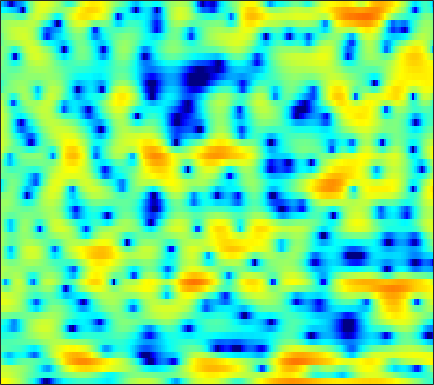

Source data for this figure (header and first rows):
5.4818, 5.2918, 4.9814, 4.6042, 4.2792, 3.7842, 3.2217, 2.7525, 2.067, 1.3064, 0.45737, -0.2405, -1.272, -2.4494, -3.4382, -4.9511, -6.7502, -8.3621, -11.049, -14.751, -20.129, -23.262, -18.69, -14.306
3.501, 3.437, 3.294, 3.087, 2.891, 2.576, 2.204, 1.892, 1.433, 0.926, 0.3771, -0.05728, -0.656, -1.27, -1.731, -2.329, -2.884, -3.252, -3.665, -3.956, -4.105, -4.12, -4.002, -3.746
2.913, 2.844, 2.706, 2.53, 2.376, 2.153, 1.916, 1.724, 1.447, 1.127, 0.7485, 0.4178, -0.09338, -0.7016, -1.235, -2.069, -3.064, -3.938, -5.297, -6.885, -8.529, -9.454, -9.465, -7.907
-0.9631, -1.992, -3.406, -4.5, -4.821, -4.493, -3.67, -2.986, -2.197, -1.624, -1.293, -1.177, -1.171, -1.292, -1.449, -1.725, -2.058, -2.329, -2.725, -3.115, -3.407, -3.447, -3.092, -2.165
-3.398, -4.749, -6.628, -7.993, -8.198, -7.47, -6.35, -5.619, -4.978, -4.788, -5.076, -5.618, -6.811, -8.584, -10.21, -11.96, -11.38, -9.556, -6.916, -4.639, -2.733, -1.505, -0.06089, 1.222
-1.439, -1.675, -1.962, -2.188, -2.316, -2.435, -2.526, -2.613, -2.795, -3.096, -3.534, -3.954, -4.635, -5.401, -5.915, -6.266, -5.97, -5.321, -4.083, -2.716, -1.397, -0.483, 0.6138, 1.577
-2.338, -2.273, -2.209, -2.148, -2.103, -2.036, -1.955, -1.892, -1.802, -1.712, -1.619, -1.541, -1.427, -1.282, -1.143, -0.9106, -0.6208, -0.3682, 0.0155, 0.4283, 0.8399, 1.129, 1.467, 1.745
-3.84, -3.733, -3.669, -3.645, -3.616, -3.51, -3.284, -3.025, -2.563, -2.005, -1.399, -0.943, -0.3539, 0.2033, 0.5913, 1.061, 1.469, 1.733, 2.022, 2.234, 2.355, 2.383, 2.322, 2.139
-4.89, -5.178, -5.929, -7.103, -8.212, -9.672, -10.11, -9.236, -7.134, -4.931, -3.027, -1.823, -0.4844, 0.5996, 1.269, 1.996, 2.564, 2.899, 3.222, 3.407, 3.457, 3.398, 3.184, 2.787
-3.626, -3.967, -4.836, -6.191, -7.536, -9.498, -10.38, -9.476, -7.123, -4.806, -2.929, -1.787, -0.5413, 0.4425, 1.039, 1.681, 2.187, 2.49, 2.8, 3.001, 3.088, 3.075, 2.947, 2.667
-0.2256, -0.2501, -0.4102, -0.6716, -0.8863, -1.128, -1.268, -1.286, -1.175, -0.9768, -0.7667, -0.6382, -0.514, -0.4331, -0.3852, -0.2867, -0.1166, 0.06778, 0.3798, 0.7385, 1.082, 1.285, 1.471, 1.525
2.901, 2.929, 2.874, 2.722, 2.562, 2.299, 1.98, 1.686, 1.208, 0.6141, -0.132, -0.8242, -1.976, -3.435, -4.677, -6.269, -7.071, -6.733, -5.309, -3.646, -2.205, -1.36, -0.5393, -0.02102
4.214, 4.142, 3.994, 3.781, 3.583, 3.247, 2.829, 2.451, 1.82, 0.9946, -0.05345, -1.032, -2.679, -4.85, -6.956, -10.48, -13.08, -11.91, -8.559, -5.818, -3.92, -2.892, -1.948, -1.436
3.821, 3.542, 3.212, 2.975, 2.838, 2.665, 2.454, 2.253, 1.881, 1.364, 0.6759, 0.08151, -0.7668, -1.633, -2.26, -2.897, -3.201, -3.187, -2.86, -2.349, -1.889, -1.634, -1.491, -1.61
1.729, 0.5423, -0.4698, -0.389, 0.2108, 1.187, 1.946, 2.276, 2.417, 2.224, 1.721, 1.168, 0.3248, -0.5056, -0.9673, -1.27, -1.128, -0.7994, -0.2203, 0.3287, 0.7694, 0.9407, 0.9, 0.5245
-0.6959, -4.22, -9.557, -6.102, -2.709, 0.1966, 1.88, 2.567, 2.863, 2.533, 1.605, 0.4546, -1.896, -5.532, -9.433, -11.79, -6.65, -3.582, -0.8467, 0.8916, 1.995, 2.507, 2.81, 2.708
2.051, 1.493, 0.9804, 0.8626, 1.001, 1.312, 1.572, 1.68, 1.593, 1.185, 0.4571, -0.3075, -1.617, -3.105, -4.001, -4.313, -3.483, -2.482, -1.192, -0.1129, 0.6211, 0.9489, 1.153, 1.083
2.111, 1.837, 1.508, 1.244, 1.119, 1.04, 0.9798, 0.9444, 0.8975, 0.7902, 0.6039, 0.4302, 0.1636, -0.1199, -0.2586, -0.343, -0.3311, -0.2691, -0.1705, -0.06279, -0.03315, -0.09657, -0.2635, -0.5397
1.683, 1.157, 0.4943, -0.05664, -0.3317, -0.4603, -0.2995, -0.06834, 0.3162, 0.7238, 1.052, 1.238, 1.413, 1.506, 1.504, 1.417, 1.262, 1.087, 0.7922, 0.3626, -0.1494, -0.5677, -1.19, -1.78
1.351, -0.02161, -2.252, -4.681, -6.087, -5.973, -4.015, -2.397, -0.5834, 0.7998, 1.842, 2.404, 2.921, 3.231, 3.304, 3.24, 2.986, 2.662, 2.051, 1.168, 0.01364, -1.05, -2.774, -4.757
1.449, -0.1342, -2.804, -6.133, -8.421, -8.061, -4.973, -2.886, -0.6986, 0.8724, 2.003, 2.625, 3.186, 3.465, 3.542, 3.47, 3.173, 2.816, 2.125, 1.21, -0.08555, -1.368, -3.625, -6.877
1.629, 0.8293, -0.2297, -1.078, -1.484, -1.638, -1.305, -0.8857, -0.2273, 0.4444, 0.9906, 1.297, 1.553, 1.599, 1.54, 1.314, 0.9838, 0.699, 0.2633, -0.1666, -0.6757, -1.076, -1.611, -2.078
1.604, 0.8614, -0.1271, -0.9435, -1.305, -1.44, -1.234, -0.8713, -0.3303, 0.1719, 0.5248, 0.6284, 0.5363, 0.2052, -0.2471, -1.029, -1.845, -2.349, -2.628, -2.45, -1.831, -1.287, -0.6008, 0.01894
1.285, -0.1852, -2.63, -5.628, -7.434, -6.989, -4.504, -2.755, -0.9418, 0.2393, 0.8796, 1.043, 0.8096, 0.03031, -0.9917, -3.079, -6.595, -10.95, -16.11, -8.806, -4.138, -1.88, 0.2147, 1.626
0.7632, -0.6065, -2.987, -5.92, -7.598, -7.138, -4.706, -2.973, -1.239, -0.08341, 0.5705, 0.795, 0.7295, 0.2433, -0.3285, -1.428, -2.763, -3.598, -3.87, -2.99, -1.365, -0.2013, 1.123, 2.1
0.7529, 0.2648, -0.4164, -1.004, -1.336, -1.468, -1.332, -1.094, -0.7457, -0.448, -0.2166, -0.1406, -0.105, -0.1617, -0.2425, -0.3829, -0.44, -0.4272, -0.2407, 0.09254, 0.5434, 0.8914, 1.313, 1.611
0.9824, 0.8537, 0.6188, 0.3536, 0.1351, -0.1377, -0.3815, -0.5828, -0.8169, -1.037, -1.228, -1.325, -1.367, -1.255, -1.124, -0.811, -0.4195, -0.0973, 0.3263, 0.7907, 1.151, 1.391, 1.596, 1.632
1.143, 1.13, 1.033, 0.8391, 0.6527, 0.2449, -0.3184, -0.8597, -1.729, -2.721, -3.746, -4.333, -4.707, -4.425, -3.806, -2.717, -1.602, -0.7815, 0.197, 1.005, 1.67, 2.038, 2.341, 2.417
0.01233, 0.2052, 0.4929, 0.6347, 0.6064, 0.2679, -0.4321, -1.226, -2.808, -5.111, -8.581, -12.55, -19.76, -13.9, -9.652, -5.997, -3.501, -2.014, -0.3344, 0.9443, 2.014, 2.619, 3.2, 3.502
-5.51, -3.639, -1.743, -0.5448, -0.115, 0.04535, -0.3155, -0.8772, -2.11, -3.752, -5.833, -7.355, -8.785, -8.741, -7.92, -6.557, -4.981, -3.72, -2.006, -0.2918, 1.212, 2.168, 3.182, 3.861
-5.897, -4.097, -2.25, -1.078, -0.5495, -0.2526, -0.3492, -0.6626, -1.303, -2.247, -3.403, -4.42, -5.89, -7.65, -9.225, -11.74, -12.68, -10.72, -6.867, -3.57, -1.03, 0.456, 1.994, 3.083
-1.023, -1.102, -1.053, -1.017, -0.9548, -0.9838, -1.096, -1.283, -1.634, -2.198, -2.941, -3.707, -4.959, -6.68, -8.312, -10.64, -11.68, -10.27, -7.229, -4.327, -2.093, -0.7106, 0.751, 1.886
-0.02326, -0.7489, -1.611, -2.286, -2.584, -2.713, -2.582, -2.429, -2.274, -2.226, -2.326, -2.497, -2.846, -3.296, -3.591, -3.879, -3.806, -3.517, -2.924, -2.069, -1.235, -0.5866, 0.1762, 0.9298
0.07569, -1.66, -4.47, -7.284, -8.397, -7.239, -5.173, -3.815, -2.507, -1.604, -1.106, -0.8571, -0.7205, -0.639, -0.6057, -0.6068, -0.5679, -0.5458, -0.4549, -0.4742, -0.5419, -0.6631, -0.8174, -0.7782
1.847, -0.0542, -3.403, -7.428, -9.181, -7.17, -4.297, -2.813, -1.402, -0.5927, -0.1222, 0.04385, 0.1729, 0.2477, 0.2825, 0.3999, 0.4591, 0.4742, 0.3726, -0.04049, -0.8534, -1.938, -4.224, -8.214
3.481, 2.565, 1.294, 0.2147, -0.4415, -0.9223, -1.178, -1.272, -1.487, -1.862, -2.363, -2.86, -3.499, -4.008, -4.092, -3.712, -2.975, -2.36, -1.781, -1.441, -1.594, -1.992, -2.959, -4.038
3.522, 2.969, 2.144, 1.219, 0.5157, -0.4424, -1.446, -2.204, -3.358, -4.672, -6.389, -8.018, -11.13, -15.94, -18.68, -13.98, -9.177, -6.761, -4.397, -2.784, -1.685, -1.083, -0.4756, 0.09337
3.237, 2.702, 1.808, 0.7141, -0.1898, -1.555, -2.993, -4.136, -5.625, -7.048, -8.446, -9.491, -10.99, -12.22, -12.3, -10.69, -8.057, -6.176, -4.022, -2.319, -0.9517, -0.1427, 0.7663, 1.506
3.216, 2.564, 1.455, 0.08173, -1.147, -3.084, -5.383, -7.359, -10.01, -11.89, -11.89, -11.05, -9.611, -8.177, -7.09, -5.681, -4.201, -3.099, -1.744, -0.5424, 0.4659, 1.097, 1.788, 2.301
3.441, 2.722, 1.528, 0.04753, -1.276, -3.41, -6.092, -8.743, -13.55, -19.38, -15.58, -11.82, -8.302, -5.876, -4.418, -2.833, -1.5, -0.6477, 0.3564, 1.169, 1.798, 2.156, 2.457, 2.584
3.416, 2.667, 1.5, 0.2051, -0.8646, -2.295, -3.671, -4.635, -5.592, -5.971, -5.591, -4.885, -3.701, -2.439, -1.551, -0.4606, 0.4689, 1.071, 1.717, 2.193, 2.475, 2.557, 2.443, 2.102
3.099, 2.175, 0.7563, -0.8054, -1.985, -3.236, -3.929, -3.919, -3.516, -2.826, -2.026, -1.412, -0.6254, 0.1016, 0.585, 1.173, 1.677, 2.033, 2.406, 2.689, 2.805, 2.736, 2.409, 1.696
2.63, 1.567, -0.3353, -3.185, -6.217, -12.48, -13.38, -8.627, -4.491, -1.995, -0.4386, 0.328, 0.9692, 1.251, 1.309, 1.268, 1.27, 1.365, 1.744, 2.253, 2.723, 2.929, 2.918, 2.457
0.9621, 0.669, -0.1372, -1.433, -2.616, -3.987, -4.047, -3.032, -1.328, 0.09254, 1.006, 1.33, 1.249, 0.5544, -0.4225, -2.41, -4.878, -5.87, -4.168, -1.398, 0.7816, 1.905, 2.776, 3.075
-2.909, -1.685, -0.7351, -0.2491, -0.0623, 0.1232, 0.3855, 0.6441, 1.01, 1.308, 1.417, 1.293, 0.7677, -0.2785, -1.523, -3.901, -6.977, -8.408, -6.279, -3.038, -0.6286, 0.6418, 1.742, 2.313
-3.276, -2.33, -1.351, -0.6647, -0.2895, 0.1013, 0.4156, 0.5947, 0.797, 0.9179, 0.9197, 0.8267, 0.5657, 0.1467, -0.241, -0.788, -1.173, -1.248, -1.003, -0.4491, 0.1885, 0.628, 1.08, 1.309
-1.638, -1.452, -1.194, -0.9627, -0.7938, -0.587, -0.3953, -0.242, -0.03744, 0.1556, 0.319, 0.4152, 0.4977, 0.5274, 0.5299, 0.5128, 0.5014, 0.532, 0.5957, 0.6981, 0.806, 0.8564, 0.8676, 0.7863
-0.6853, -0.8762, -1.136, -1.373, -1.526, -1.656, -1.653, -1.528, -1.229, -0.8033, -0.3137, 0.05143, 0.4934, 0.8612, 1.077, 1.3, 1.439, 1.491, 1.51, 1.458, 1.345, 1.215, 0.9705, 0.6632
-0.0813, -0.5646, -1.352, -2.294, -3.082, -4.081, -4.648, -4.543, -3.708, -2.429, -1.111, -0.2296, 0.7506, 1.5, 1.911, 2.298, 2.513, 2.556, 2.508, 2.328, 2.031, 1.74, 1.257, 0.6788
0.4136, -0.1616, -1.265, -2.975, -4.878, -8.944, -17.46, -18.29, -8.8, -4.182, -1.33, 0.1655, 1.609, 2.576, 3.065, 3.446, 3.579, 3.53, 3.313, 2.94, 2.417, 1.935, 1.181, 0.2652
0.04875, 0.00166, -0.3795, -1.144, -1.983, -3.23, -4.092, -3.94, -2.631, -0.8517, 0.7557, 1.743, 2.7, 3.303, 3.544, 3.594, 3.37, 3.078, 2.5, 1.785, 0.9884, 0.3436, -0.5774, -1.608
-1.167, -0.38, 0.2719, 0.6147, 0.7542, 0.8747, 1.053, 1.255, 1.684, 2.191, 2.675, 2.964, 3.188, 3.18, 2.982, 2.474, 1.66, 0.8603, -0.4312, -1.878, -3.251, -4.076, -4.846, -5.287
-1.07, -0.1279, 0.832, 1.517, 1.921, 2.321, 2.643, 2.856, 3.092, 3.272, 3.371, 3.344, 3.178, 2.768, 2.264, 1.287, -0.111, -1.554, -4.08, -7.524, -12.14, -15.18, -13.97, -11.13
0.02059, 0.5885, 1.262, 1.812, 2.135, 2.489, 2.744, 2.906, 3.039, 3.12, 3.129, 3.079, 2.876, 2.483, 2.038, 1.127, -0.2033, -1.549, -3.862, -6.924, -10.48, -12.51, -12.73, -11.61
0.297, 0.6735, 1.092, 1.42, 1.584, 1.738, 1.81, 1.81, 1.833, 1.882, 1.987, 2.132, 2.301, 2.416, 2.398, 2.163, 1.618, 0.9973, -0.08096, -1.397, -2.888, -4.063, -5.685, -7.625
-1.463, -1.056, -0.7577, -0.6836, -0.7273, -0.9593, -1.302, -1.675, -2.17, -2.514, -2.28, -1.643, -0.2998, 1.076, 1.917, 2.764, 3.221, 3.329, 3.125, 2.633, 1.879, 1.14, -0.07136, -1.555
-5.577, -5.37, -5.584, -6.187, -6.678, -7.252, -7.789, -8.357, -10.26, -14.82, -22.14, -13.21, -6.295, -2.345, -0.2801, 1.643, 2.905, 3.5, 3.923, 3.976, 3.764, 3.46, 2.889, 2.192
-8.151, -8.768, -10.59, -13.93, -18.12, -19.48, -14.63, -12.25, -10.66, -9.875, -8.672, -7.074, -4.34, -1.802, -0.2031, 1.491, 2.703, 3.348, 3.917, 4.17, 4.151, 3.995, 3.633, 3.133
